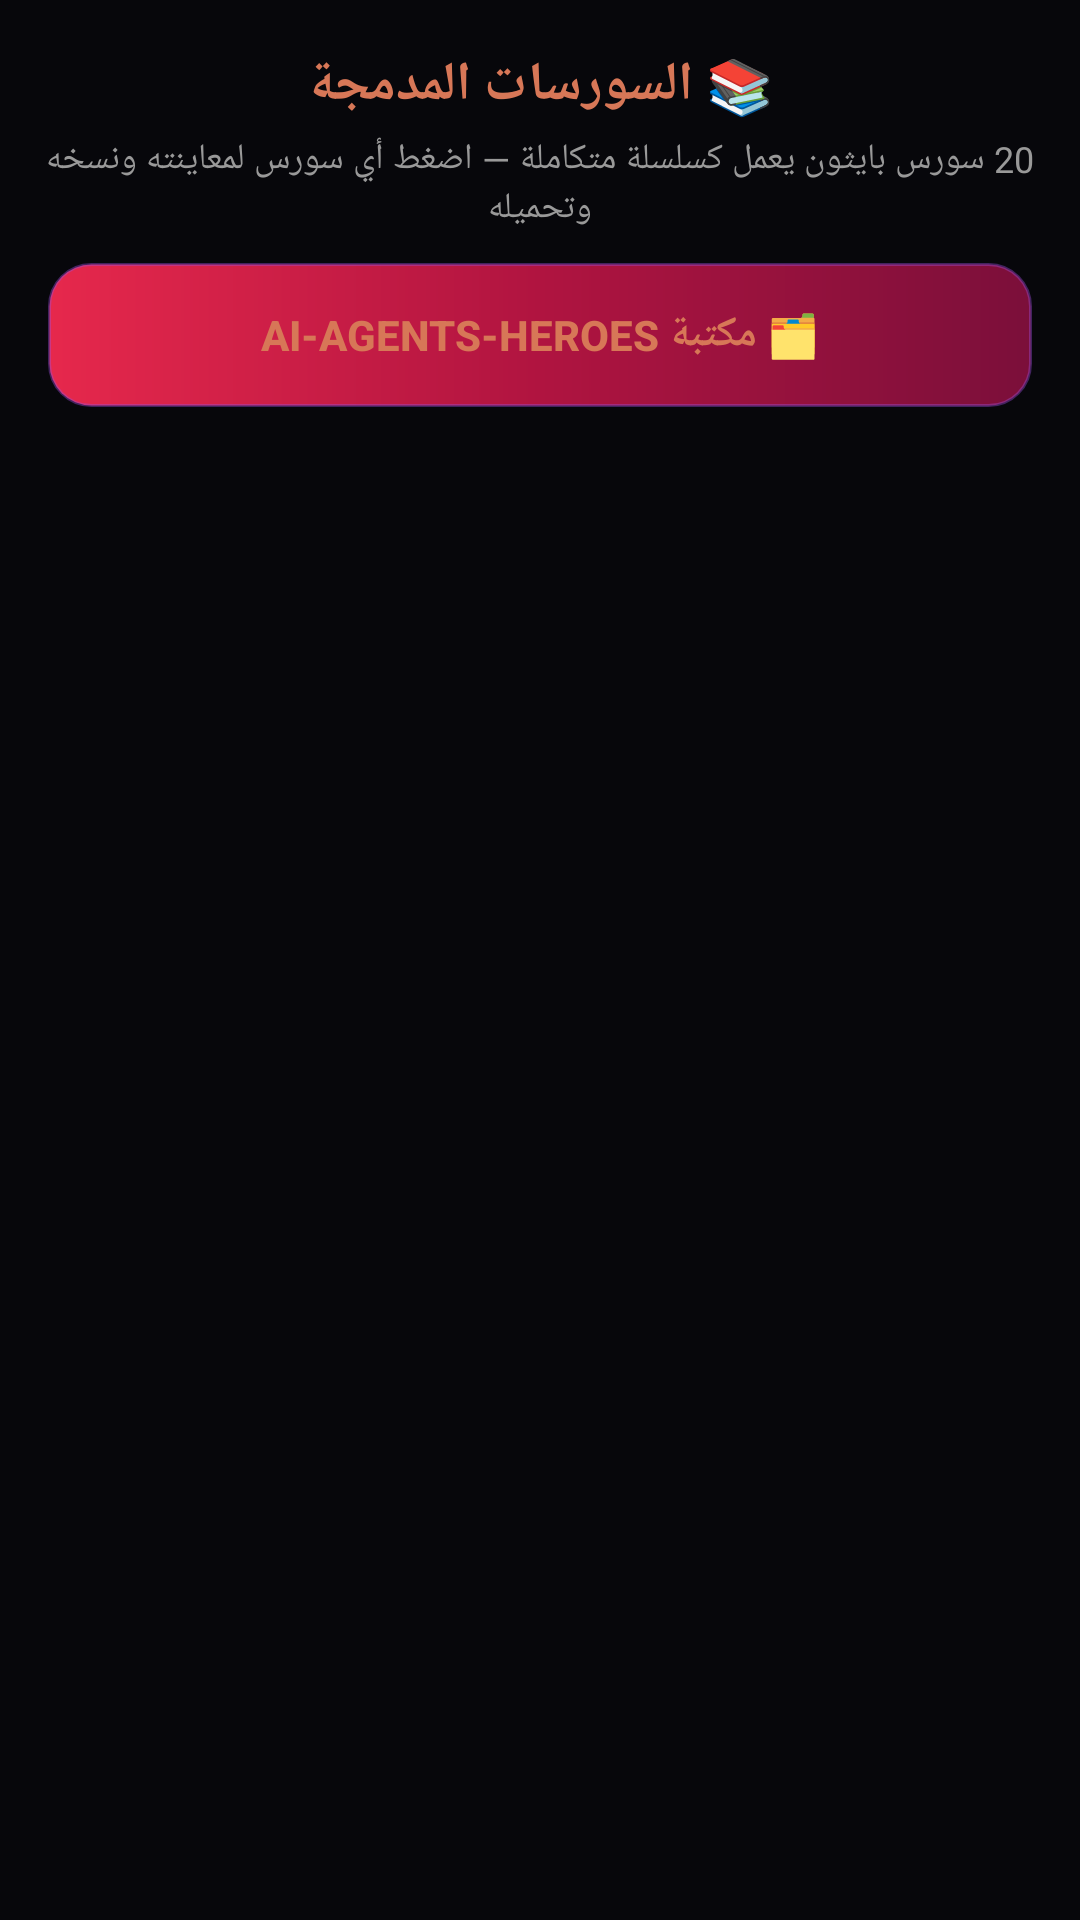

Reconstruct the res/layout file that produces this screen, plus the resources it refers to.
<!-- AndroidManifest.xml: application theme AppTheme -->
<!-- res/layout/activity_sources.xml -->
<?xml version="1.0" encoding="utf-8"?>
<LinearLayout xmlns:android="http://schemas.android.com/apk/res/android"
    android:layout_width="match_parent"
    android:layout_height="match_parent"
    android:background="@color/bg"
    android:orientation="vertical">

    <TextView
        android:layout_width="match_parent"
        android:layout_height="wrap_content"
        android:gravity="center"
        android:paddingTop="16dp"
        android:paddingBottom="4dp"
        android:text="@string/sources_title"
        android:textColor="@color/gold"
        android:textSize="18sp"
        android:textStyle="bold" />

    <TextView
        android:layout_width="match_parent"
        android:layout_height="wrap_content"
        android:gravity="center"
        android:paddingBottom="10dp"
        android:text="@string/sources_sub"
        android:textColor="@color/text_dim"
        android:textSize="12sp" />

    <Button
        android:id="@+id/open_library_btn"
        android:layout_width="match_parent"
        android:layout_height="wrap_content"
        android:layout_marginStart="16dp"
        android:layout_marginEnd="16dp"
        android:text="@string/repo_library_btn"
        android:textColor="@color/gold"
        android:background="@drawable/bg_glow_button"
        android:textStyle="bold" />

    <ListView
        android:id="@+id/sources_list"
        android:layout_width="match_parent"
        android:layout_height="0dp"
        android:layout_weight="1"
        android:divider="@null"
        android:dividerHeight="8dp"
        android:padding="12dp"
        android:clipToPadding="false" />
</LinearLayout>
<!-- resources referenced by this layout -->
<resources>
  <color name="bg">#07070B</color>
  <color name="gold">#D77757</color>
  <color name="text_dim">#999999</color>
  <!-- drawable bg_glow_button (drawable) -->
  <?xml version="1.0" encoding="utf-8"?>
  <shape xmlns:android="http://schemas.android.com/apk/res/android"
      android:shape="rectangle">
      <gradient
          android:angle="0"
          android:startColor="#E6284C"
          android:centerColor="#B01440"
          android:endColor="#7B0F3A" />
      <corners android:radius="14dp" />
      <stroke
          android:width="1dp"
          android:color="#669D4EDD" />
  </shape>
  <string name="repo_library_btn">🗂 مكتبة Ai-Agents-Heroes</string>
  <string name="sources_sub">20 سورس بايثون يعمل كسلسلة متكاملة — اضغط أي سورس لمعاينته ونسخه وتحميله</string>
  <string name="sources_title">📚 السورسات المدمجة</string>
  <style name="AppTheme" parent="android:Theme.Material.NoActionBar">
          <item name="android:windowBackground">@color/bg</item>
          <item name="android:colorPrimary">@color/surface</item>
          <item name="android:colorPrimaryDark">@color/bg</item>
          <item name="android:colorAccent">@color/accent</item>
          <item name="android:statusBarColor">@color/bg</item>
          <item name="android:navigationBarColor">@color/bg</item>
          <item name="android:windowLightStatusBar">false</item>
          <item name="android:textColorPrimary">@color/text</item>
          <item name="android:textColorSecondary">@color/text_dim</item>
      </style>
  <color name="surface">#121218</color>
  <color name="accent">#D77757</color>
  <color name="text">#EDEBE6</color>
</resources>
